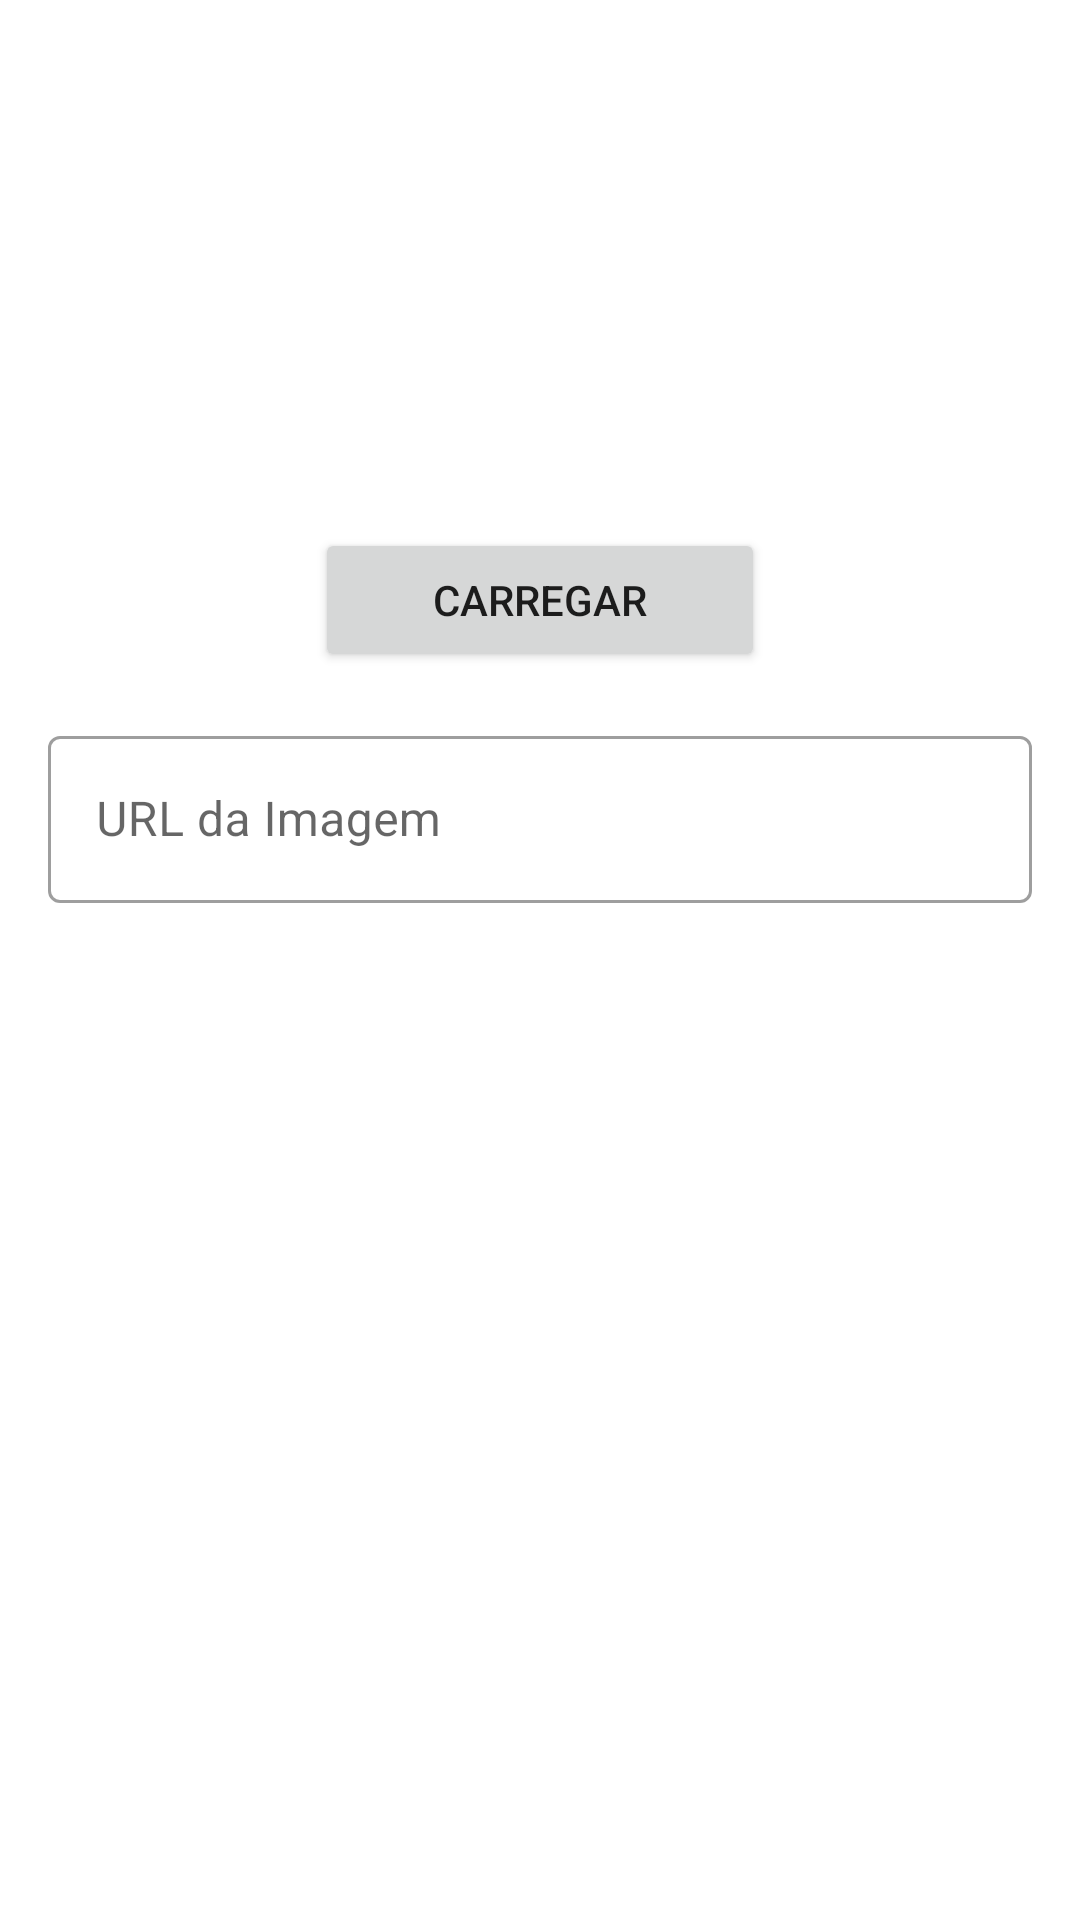

Write the Android layout XML for this screen, with the resource values it uses.
<!-- AndroidManifest.xml: application theme Theme.DscatalogMobile -->
<!-- res/layout/activity_cadastro_produto_carrega_img_dialog.xml -->
<?xml version="1.0" encoding="utf-8"?>
<androidx.constraintlayout.widget.ConstraintLayout xmlns:android="http://schemas.android.com/apk/res/android"
    xmlns:app="http://schemas.android.com/apk/res-auto"
    xmlns:tools="http://schemas.android.com/tools"
    android:layout_width="match_parent"
    android:layout_height="match_parent"
    android:clickable="false">

    <ImageView
        android:id="@+id/activity_cadastro_produto_imagem_carregada"
        android:layout_width="0dp"
        android:layout_height="200dp"
        android:scaleType="centerCrop"
        app:layout_constraintEnd_toEndOf="parent"
        app:layout_constraintStart_toStartOf="parent"
        app:layout_constraintTop_toTopOf="parent"
        app:srcCompat="@drawable/ic_launcher_background" />


    <Button
        android:id="@+id/activity_cadastro_produto_btn_carregar"
        android:layout_width="150dp"
        android:layout_height="wrap_content"
        android:clickable="true"
        android:text="CARREGAR"
        app:icon="@drawable/ic_recarrega_img"
        app:layout_constraintBottom_toBottomOf="@+id/activity_cadastro_produto_imagem_carregada"
        app:layout_constraintEnd_toEndOf="parent"
        app:layout_constraintStart_toStartOf="parent"
        app:layout_constraintTop_toBottomOf="@+id/activity_cadastro_produto_imagem_carregada" />

    <com.google.android.material.textfield.TextInputLayout
        android:id="@+id/activity_cadastro_produto_carrega_img_dialog_il"
        style="@style/Widget.MaterialComponents.TextInputLayout.OutlinedBox"
        android:layout_width="0dp"
        android:layout_height="wrap_content"
        android:layout_margin="16dp"
        app:layout_constraintEnd_toEndOf="parent"
        app:layout_constraintStart_toStartOf="parent"
        app:layout_constraintTop_toBottomOf="@+id/activity_cadastro_produto_btn_carregar"
        tools:ignore="MissingConstraints">

        <com.google.android.material.textfield.TextInputEditText
            android:id="@+id/activity_cadastro_produto_carrega_img_dialog_edt"
            android:layout_width="match_parent"
            android:layout_height="wrap_content"
            android:hint="URL da Imagem"
            android:inputType="text" />

    </com.google.android.material.textfield.TextInputLayout>

</androidx.constraintlayout.widget.ConstraintLayout>
<!-- resources referenced by this layout -->
<resources>
  <style name="Theme.DscatalogMobile" parent="Theme.MaterialComponents.DayNight.DarkActionBar">
          
          <item name="colorPrimary">#407BFF</item>
          <item name="colorPrimaryVariant">#1960FC</item>
          <item name="colorOnPrimary">#F2F2F2</item>
          
          <item name="colorSecondary">@color/teal_200</item>
          <item name="colorSecondaryVariant">@color/teal_700</item>
          <item name="colorOnSecondary">@color/black</item>
          
          <item name="android:statusBarColor" tools:targetApi="l">?attr/colorPrimaryVariant</item>
          
      </style>
  <color name="teal_200">#FF03DAC5</color>
  <color name="teal_700">#FF018786</color>
  <color name="black">#FF000000</color>
</resources>
